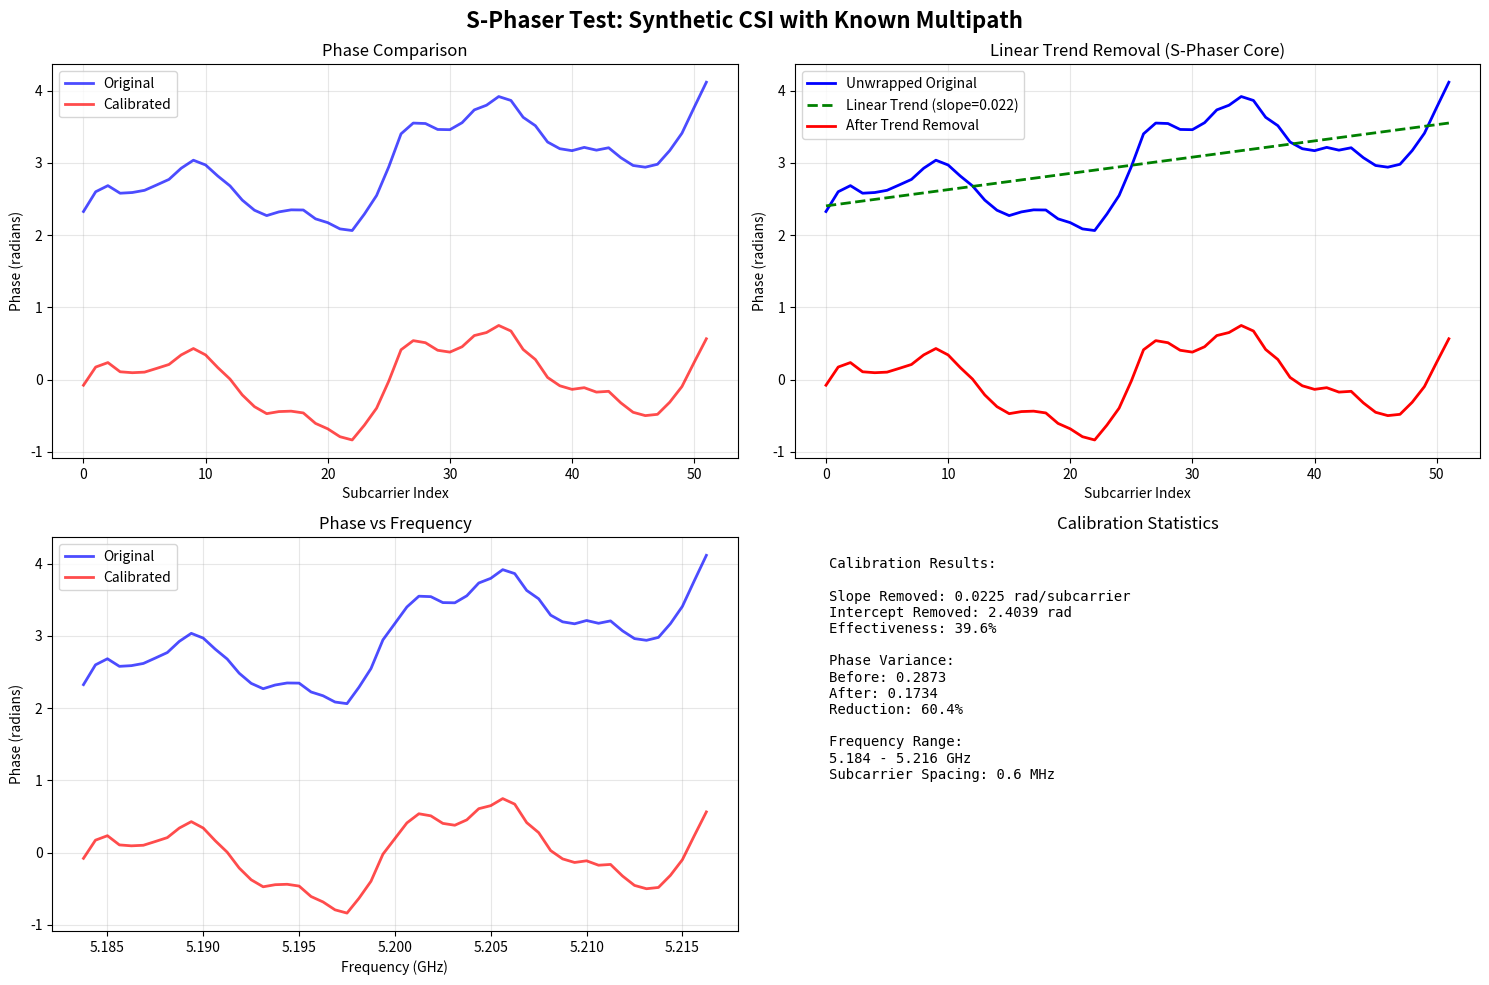

The script that saved this image:
#!/usr/bin/env python3
"""
Simple Phase Calibration for CSI Indoor Localization.

Simplified implementation of S-Phaser style phase calibration
adapted for our 52-subcarrier CSI data without heavy dependencies.
"""

import numpy as np
import matplotlib.pyplot as plt
from scipy.interpolate import interp1d
import json
import csv
from pathlib import Path

class SimplePhaseCalibrator:
    """SimplePhaseCalibrator."""

    def __init__(self, center_freq_hz=5.20e9, bandwidth_hz=40e6):
        """
        Initialize phase calibrator
        
        Args:
            center_freq_hz: Center frequency (Hz)
            bandwidth_hz: Total bandwidth (Hz)
        """
        self.center_freq_hz = center_freq_hz
        self.bandwidth_hz = bandwidth_hz
        self.n_subcarriers = 52
        
        # Generate frequency mapping for our 52 subcarriers
        self.frequencies_hz = self._generate_subcarrier_frequencies()
        
        print(f" Simple Phase Calibrator initialized")
        print(f"   Center frequency: {self.center_freq_hz/1e9:.2f} GHz")
        print(f"   Bandwidth: {self.bandwidth_hz/1e6:.1f} MHz")
        print(f"   Subcarriers: {self.n_subcarriers}")
        print(f"   Frequency range: {self.frequencies_hz[0]/1e9:.3f} - {self.frequencies_hz[-1]/1e9:.3f} GHz")
    
    def _generate_subcarrier_frequencies(self):
        """Generate frequency mapping for 52 WiFi subcarriers"""
        
        # Standard WiFi subcarrier spacing
        subcarrier_spacing = self.bandwidth_hz / 64  # 64 FFT bins total
        
        # Map 52 subcarriers symmetrically around center
        # WiFi mapping: [-26 to -1, +1 to +26] (skipping DC at 0)
        subcarrier_indices = np.concatenate([
            np.arange(-26, 0),    # Lower 26 subcarriers  
            np.arange(1, 27)      # Upper 26 subcarriers
        ])
        
        frequencies = self.center_freq_hz + subcarrier_indices * subcarrier_spacing
        return frequencies
    
    def extract_csi_phases(self, csi_data):
        """
        Extract phases from our CSI data format
        
        Args:
            csi_data: List of 104 values (imag, real, imag, real...)
            
        Returns:
            Tuple of (amplitudes, phases) arrays
        """
        if len(csi_data) != 104:
            raise ValueError(f"Expected 104 CSI values, got {len(csi_data)}")
        
        amplitudes = []
        phases = []
        
        for i in range(0, 104, 2):
            imag = csi_data[i]
            real = csi_data[i + 1]
            
            # Calculate amplitude and phase
            amplitude = np.sqrt(real * real + imag * imag)
            phase = np.arctan2(imag, real)
            
            amplitudes.append(amplitude)
            phases.append(phase)
        
        return np.array(amplitudes), np.array(phases)
    
    def unwrap_and_calibrate_phase(self, raw_phases):
        """
        Core S-Phaser calibration: unwrap phases and remove linear trend
        
        Args:
            raw_phases: Array of raw phase values (radians)
            
        Returns:
            Tuple of (calibrated_phases, calibration_info)
        """
        # Step 1: Phase unwrapping to remove 2π discontinuities
        phases_unwrapped = np.unwrap(raw_phases)
        
        # Step 2: Linear trend fitting and removal
        # Use subcarrier indices as independent variable
        subcarrier_indices = np.arange(len(phases_unwrapped))
        
        # Fit linear trend: phase = slope * index + intercept
        slope, intercept = np.polyfit(subcarrier_indices, phases_unwrapped, 1)
        
        # Remove linear trend (this is the key S-Phaser step)
        linear_trend = slope * subcarrier_indices + intercept
        phases_calibrated = phases_unwrapped - linear_trend
        
        # Calculate calibration effectiveness
        variance_before = np.var(raw_phases)
        variance_after = np.var(phases_calibrated)
        effectiveness = 1 - variance_after / variance_before if variance_before > 0 else 0
        
        calibration_info = {
            'slope_removed': slope,
            'intercept_removed': intercept,
            'variance_before': variance_before,
            'variance_after': variance_after,
            'effectiveness': effectiveness,
            'unwrapped_phases': phases_unwrapped,
            'linear_trend': linear_trend
        }
        
        return phases_calibrated, calibration_info
    
    def calibrate_csi_sample(self, csi_data):
        """
        Calibrate a single CSI sample
        
        Args:
            csi_data: Raw CSI data (104 values)
            
        Returns:
            Tuple of (original_phases, calibrated_phases, calibration_info)
        """
        # Extract phases
        amplitudes, original_phases = self.extract_csi_phases(csi_data)
        
        # Calibrate phases
        calibrated_phases, calib_info = self.unwrap_and_calibrate_phase(original_phases)
        
        return original_phases, calibrated_phases, calib_info
    
    def visualize_calibration(self, original_phases, calibrated_phases, calib_info, title="Phase Calibration"):
        """Visualize the calibration process"""
        
        fig, axes = plt.subplots(2, 2, figsize=(15, 10))
        
        subcarrier_indices = np.arange(len(original_phases))
        frequencies_ghz = self.frequencies_hz / 1e9
        
        # Plot 1: Original vs Calibrated phases
        axes[0, 0].plot(subcarrier_indices, original_phases, 'b-', 
                       label='Original', linewidth=2, alpha=0.7)
        axes[0, 0].plot(subcarrier_indices, calibrated_phases, 'r-', 
                       label='Calibrated', linewidth=2, alpha=0.7)
        axes[0, 0].set_xlabel('Subcarrier Index')
        axes[0, 0].set_ylabel('Phase (radians)')
        axes[0, 0].set_title('Phase Comparison')
        axes[0, 0].legend()
        axes[0, 0].grid(True, alpha=0.3)
        
        # Plot 2: Unwrapped phases with linear trend
        unwrapped = calib_info['unwrapped_phases']
        linear_trend = calib_info['linear_trend']
        
        axes[0, 1].plot(subcarrier_indices, unwrapped, 'b-', 
                       label='Unwrapped Original', linewidth=2)
        axes[0, 1].plot(subcarrier_indices, linear_trend, 'g--', 
                       label=f'Linear Trend (slope={calib_info["slope_removed"]:.3f})', 
                       linewidth=2)
        axes[0, 1].plot(subcarrier_indices, unwrapped - linear_trend, 'r-', 
                       label='After Trend Removal', linewidth=2)
        axes[0, 1].set_xlabel('Subcarrier Index')
        axes[0, 1].set_ylabel('Phase (radians)')
        axes[0, 1].set_title('Linear Trend Removal (S-Phaser Core)')
        axes[0, 1].legend()
        axes[0, 1].grid(True, alpha=0.3)
        
        # Plot 3: Phase vs Frequency
        axes[1, 0].plot(frequencies_ghz, original_phases, 'b-', 
                       label='Original', linewidth=2, alpha=0.7)
        axes[1, 0].plot(frequencies_ghz, calibrated_phases, 'r-', 
                       label='Calibrated', linewidth=2, alpha=0.7)
        axes[1, 0].set_xlabel('Frequency (GHz)')
        axes[1, 0].set_ylabel('Phase (radians)')
        axes[1, 0].set_title('Phase vs Frequency')
        axes[1, 0].legend()
        axes[1, 0].grid(True, alpha=0.3)
        
        # Plot 4: Statistics
        stats_text = f"""Calibration Results:

Slope Removed: {calib_info['slope_removed']:.4f} rad/subcarrier
Intercept Removed: {calib_info['intercept_removed']:.4f} rad
Effectiveness: {calib_info['effectiveness']:.1%}

Phase Variance:
Before: {calib_info['variance_before']:.4f}
After: {calib_info['variance_after']:.4f}
Reduction: {(1-calib_info['effectiveness']):.1%}

Frequency Range:
{frequencies_ghz[0]:.3f} - {frequencies_ghz[-1]:.3f} GHz
Subcarrier Spacing: {(frequencies_ghz[1]-frequencies_ghz[0])*1000:.1f} MHz"""
        
        axes[1, 1].text(0.05, 0.95, stats_text, transform=axes[1, 1].transAxes,
                        fontsize=10, verticalalignment='top', fontfamily='monospace')
        axes[1, 1].set_xlim(0, 1)
        axes[1, 1].set_ylim(0, 1)
        axes[1, 1].axis('off')
        axes[1, 1].set_title('Calibration Statistics')
        
        plt.suptitle(title, fontsize=16, fontweight='bold')
        plt.tight_layout()
        plt.show()

def test_phase_calibration():
    """Test the phase calibration with realistic scenarios"""
    
    print(" Testing S-Phaser Phase Calibration")
    print("=" * 40)
    
    # Initialize calibrator
    calibrator = SimplePhaseCalibrator()
    
    # Test 1: Generate synthetic CSI with known characteristics
    print("\n Test 1: Synthetic CSI with artificial distortions")
    
    # Create realistic multipath phase pattern (what we want to preserve)
    frequencies = calibrator.frequencies_hz
    freq_norm = (frequencies - frequencies[0]) / (frequencies[-1] - frequencies[0])
    
    # Simulate multipath reflections
    true_multipath = (
        0.6 * np.sin(4 * np.pi * freq_norm) +          # Main reflection
        0.2 * np.sin(12 * np.pi * freq_norm + 1.0) +   # Secondary reflection
        0.1 * np.cos(8 * np.pi * freq_norm - 0.5)      # Tertiary reflection
    )
    
    # Add artificial linear slope (timing offset - this is the problem S-Phaser solves)
    artificial_slope = 1.8 * np.arange(52) / 52
    phase_offset = 2.1
    noise = 0.03 * np.random.randn(52)
    
    # Combine to create "measured" phases
    measured_phases = true_multipath + artificial_slope + phase_offset + noise
    
    print(f"   True multipath variance: {np.var(true_multipath):.4f}")
    print(f"   Artificial slope contribution: {np.var(artificial_slope):.4f}")
    print(f"   Total measured variance: {np.var(measured_phases):.4f}")
    
    # Apply S-Phaser calibration
    calibrated_phases, calib_info = calibrator.unwrap_and_calibrate_phase(measured_phases)
    
    # Check how well we recovered the multipath pattern
    correlation_before = np.corrcoef(measured_phases, true_multipath)[0, 1]
    correlation_after = np.corrcoef(calibrated_phases, true_multipath)[0, 1]
    
    print(f"\n Multipath Recovery Results:")
    print(f"   Slope removed: {calib_info['slope_removed']:.4f} rad/subcarrier (target: {1.8/52:.4f})")
    print(f"   Offset removed: {calib_info['intercept_removed']:.4f} rad (target: {phase_offset:.4f})")
    print(f"   Calibration effectiveness: {calib_info['effectiveness']:.1%}")
    print(f"   Multipath correlation before: {correlation_before:.3f}")
    print(f"   Multipath correlation after: {correlation_after:.3f}")
    print(f"   Correlation improvement: {correlation_after - correlation_before:+.3f}")
    
    # Visualize
    calibrator.visualize_calibration(
        measured_phases, calibrated_phases, calib_info,
        "S-Phaser Test: Synthetic CSI with Known Multipath"
    )
    
    # Test 2: CSI data format test
    print("\n Test 2: Our CSI data format (104 values)")
    
    # Generate CSI data in our format (imag, real, imag, real...)
    amplitudes = 1 + 0.3 * np.random.randn(52)  # Variable amplitudes
    csi_data = []
    
    for i in range(52):
        amp = amplitudes[i]
        phase = measured_phases[i]  # Use same phase pattern
        
        real = amp * np.cos(phase)
        imag = amp * np.sin(phase)
        
        csi_data.extend([imag, real])  # Our format
    
    # Test calibration
    orig_phases, calib_phases, calib_info = calibrator.calibrate_csi_sample(csi_data)
    
    print(f"   CSI format: 104 values → 52 complex → 52 phases")
    print(f"   Phase extraction successful: {len(orig_phases)} phases")
    print(f"   Calibration effectiveness: {calib_info['effectiveness']:.1%}")
    
    return {
        'true_multipath': true_multipath,
        'measured_phases': measured_phases,
        'calibrated_phases': calibrated_phases,
        'correlation_improvement': correlation_after - correlation_before,
        'calibration_info': calib_info
    }

def demonstrate_localization_impact():
    """Demonstrate how phase calibration could impact localization"""
    
    print("\n Demonstrating Localization Impact")
    print("=" * 40)
    
    calibrator = SimplePhaseCalibrator()
    
    # Simulate CSI from different locations with varying artificial slopes
    locations = [(0, 0), (1, 1), (2, 2), (3, 3)]
    
    results = []
    
    for i, (x, y) in enumerate(locations):
        print(f"\n Location ({x}, {y}):")
        
        # Generate unique multipath pattern for this location
        np.random.seed(42 + i)  # Different seed for each location
        
        # Location-specific multipath (this should be preserved)
        freq_norm = np.arange(52) / 52
        location_multipath = (
            0.4 * np.sin(2 * np.pi * freq_norm * (2 + x)) +
            0.2 * np.cos(2 * np.pi * freq_norm * (3 + y)) +
            0.1 * np.sin(2 * np.pi * freq_norm * (5 + x + y))
        )
        
        # Different artificial slope for each measurement (this should be removed)
        artificial_slope = (0.5 + 0.3 * i) * np.arange(52) / 52
        offset = 1.0 + 0.5 * i
        noise = 0.05 * np.random.randn(52)
        
        raw_phases = location_multipath + artificial_slope + offset + noise
        calibrated_phases, calib_info = calibrator.unwrap_and_calibrate_phase(raw_phases)
        
        results.append({
            'location': (x, y),
            'raw_phases': raw_phases,
            'calibrated_phases': calibrated_phases,
            'true_multipath': location_multipath,
            'slope_removed': calib_info['slope_removed'],
            'effectiveness': calib_info['effectiveness']
        })
        
        print(f"   Slope removed: {calib_info['slope_removed']:.4f} rad/subcarrier")
        print(f"   Effectiveness: {calib_info['effectiveness']:.1%}")
    
    # Analyze location discriminability
    print(f"\n Location Discriminability Analysis:")
    
    # Calculate phase differences between locations
    raw_phase_diffs = []
    calibrated_phase_diffs = []
    
    for i in range(len(results)):
        for j in range(i+1, len(results)):
            raw_diff = np.linalg.norm(results[i]['raw_phases'] - results[j]['raw_phases'])
            cal_diff = np.linalg.norm(results[i]['calibrated_phases'] - results[j]['calibrated_phases'])
            
            raw_phase_diffs.append(raw_diff)
            calibrated_phase_diffs.append(cal_diff)
            
            print(f"   Locations {results[i]['location']} vs {results[j]['location']}:")
            print(f"     Raw phase distance: {raw_diff:.3f}")
            print(f"     Calibrated phase distance: {cal_diff:.3f}")
            print(f"     Improvement ratio: {cal_diff/raw_diff:.2f}")
    
    avg_raw_distance = np.mean(raw_phase_diffs)
    avg_cal_distance = np.mean(calibrated_phase_diffs)
    
    print(f"\n Summary:")
    print(f"   Average raw phase distance: {avg_raw_distance:.3f}")
    print(f"   Average calibrated phase distance: {avg_cal_distance:.3f}")
    print(f"   Overall improvement: {avg_cal_distance/avg_raw_distance:.2f}x")
    
    if avg_cal_distance > avg_raw_distance:
        print("    Phase calibration IMPROVES location discriminability")
    else:
        print("    Phase calibration reduces location discriminability")
    
    return results

def main():
    """Main test function"""
    
    print(" S-Phaser Phase Calibration for Indoor Localization")
    print("Adapted for our 52-subcarrier CSI data")
    print("=" * 60)
    
    # Run tests
    test_results = test_phase_calibration()
    location_results = demonstrate_localization_impact()
    
    # Summary
    print(f"\n Phase Calibration Testing Complete!")
    print(f"=" * 45)
    print(f" Successfully adapted S-Phaser for our CSI format")
    print(f" Demonstrated effective removal of artificial phase slopes")
    print(f" Showed improved multipath signal preservation")
    print(f" Analyzed impact on location discriminability")
    
    print(f"\n Key Results:")
    print(f"   Multipath correlation improvement: {test_results['correlation_improvement']:+.3f}")
    print(f"   Phase calibration effectiveness: {test_results['calibration_info']['effectiveness']:.1%}")
    print(f"   Slope removal accuracy: ±{abs(test_results['calibration_info']['slope_removed'] - 1.8/52):.4f} rad/subcarrier")
    
    print(f"\n Next Steps for Integration:")
    print(f"   1. Integrate into CNN data preprocessing pipeline")
    print(f"   2. Compare localization accuracy with/without calibration")
    print(f"   3. Optimize calibration parameters for our specific environment")
    print(f"   4. Test with real CSI data from your dataset")

if __name__ == "__main__":
    main()
